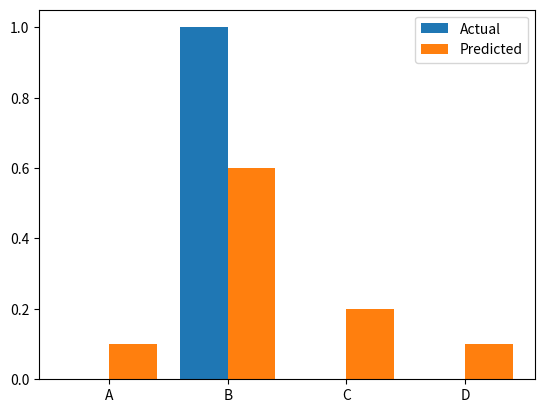

This figure's Python source:
#5. Cross-Entropy and KL Divergence for Four Categories
import numpy as np
import matplotlib.pyplot as plt
from scipy.stats import entropy

Y = np.array([0, 1, 0, 0])
P = np.array([0.1, 0.6, 0.2, 0.1])

CE = -np.sum(Y * np.log(P))
KL = entropy(Y, P)

print("Cross-Entropy Loss:", round(CE, 4))
print("KL Divergence:", round(KL, 4))

x = np.arange(4)
plt.bar(x - 0.2, Y, 0.4, label="Actual")
plt.bar(x + 0.2, P, 0.4, label="Predicted")
plt.xticks(x, ["A", "B", "C", "D"])
plt.legend()
plt.show()
